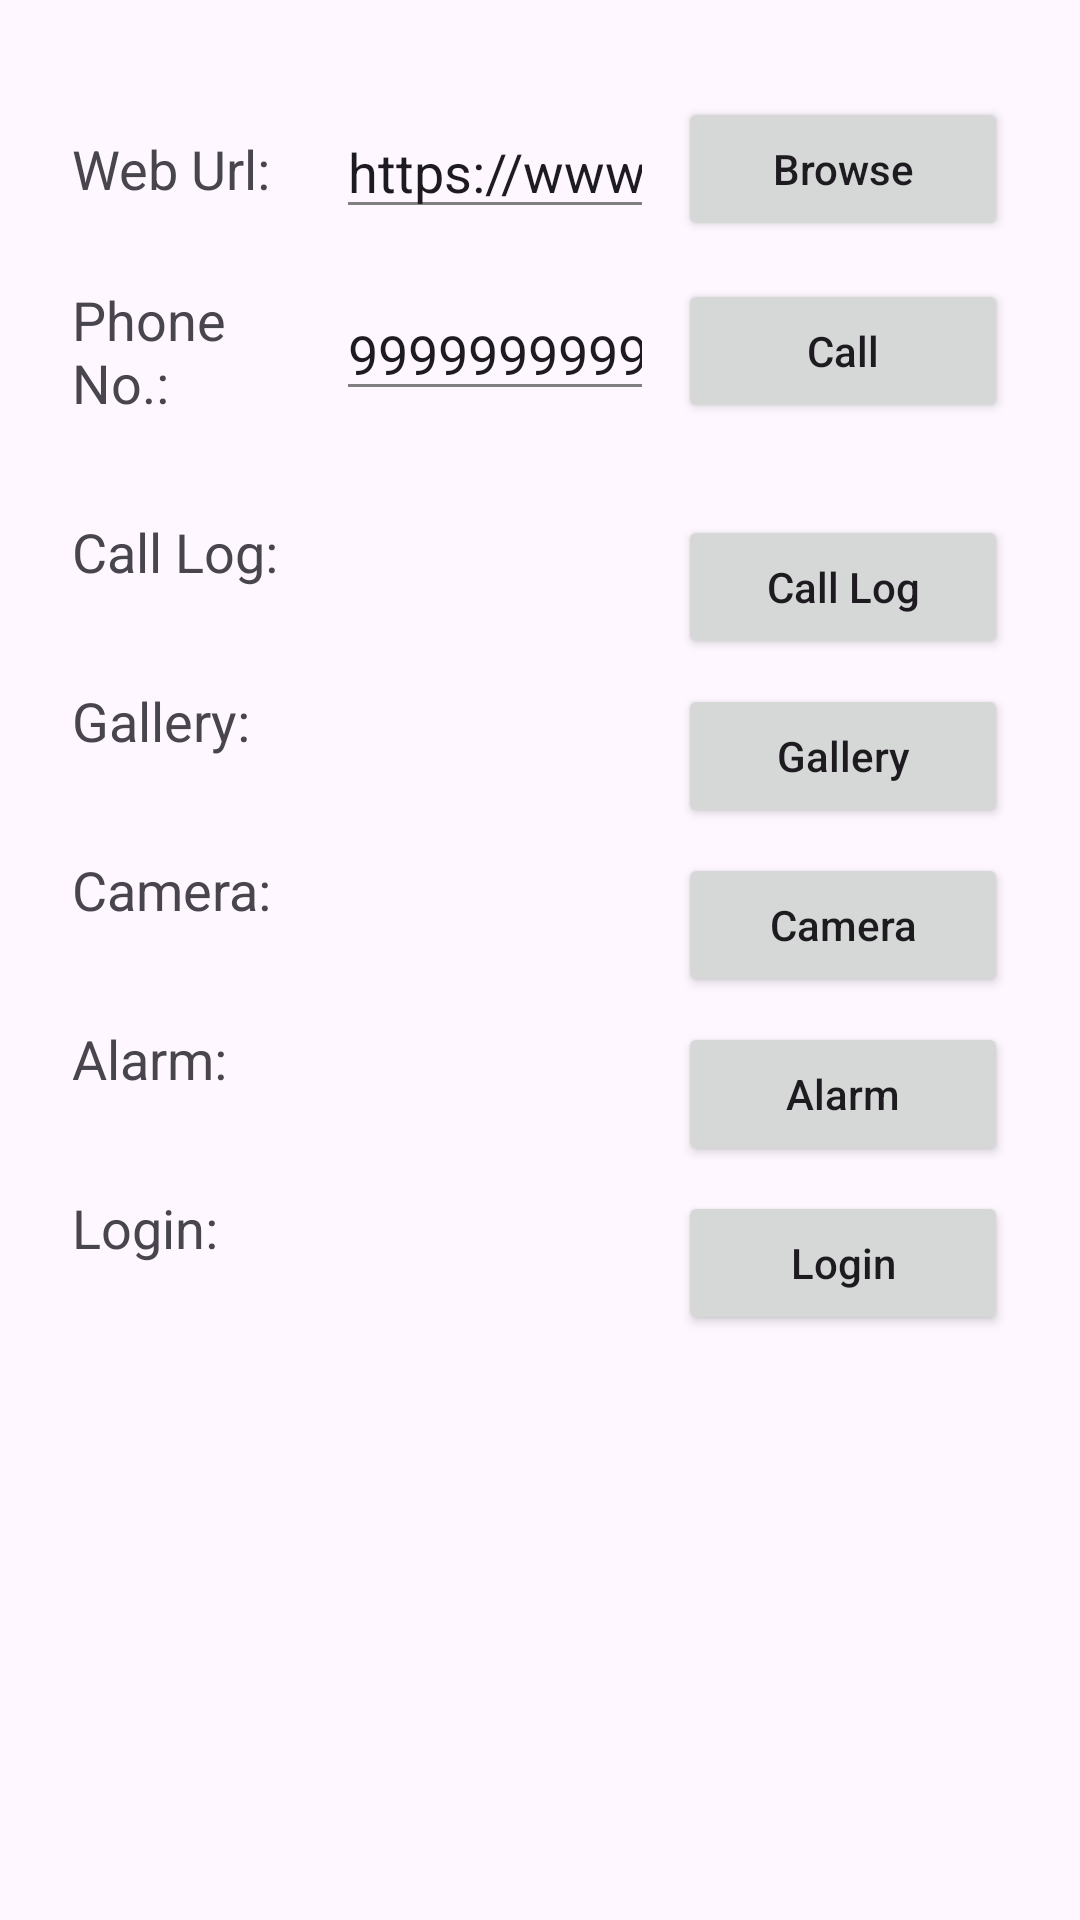

Write the Android layout XML for this screen, with the resource values it uses.
<!-- AndroidManifest.xml: application theme Theme._24012011197_MAD_practical3 -->
<!-- res/layout/activity_main.xml -->
<?xml version="1.0" encoding="utf-8"?>
<androidx.constraintlayout.widget.ConstraintLayout
    xmlns:android="http://schemas.android.com/apk/res/android"
    xmlns:app="http://schemas.android.com/apk/res-auto"
    android:id="@+id/main"
    android:layout_width="match_parent"
    android:layout_height="match_parent"
    android:paddingStart="24dp"
    android:paddingEnd="24dp"
    android:paddingTop="20dp"
    android:paddingBottom="20dp">

    <TextView
        android:id="@+id/txtWeb"
        android:layout_width="80dp"
        android:layout_height="wrap_content"
        android:text="Web Url:"
        android:textSize="18sp"
        app:layout_constraintTop_toTopOf="parent"
        app:layout_constraintStart_toStartOf="parent"
        android:layout_marginTop="24dp"/>

    <EditText
        android:id="@+id/edtWeb"
        android:layout_width="0dp"
        android:layout_height="40dp"
        android:ems="10"
        android:inputType="textUri"
        android:text="https://www.google.com"
        android:backgroundTint="#808080"
        android:layout_marginStart="8dp"
        android:layout_marginEnd="8dp"
        app:layout_constraintStart_toEndOf="@id/txtWeb"
        app:layout_constraintEnd_toStartOf="@id/btn_browse"
        app:layout_constraintTop_toTopOf="@id/txtWeb"
        app:layout_constraintBottom_toBottomOf="@id/txtWeb"/>

    <Button
        android:id="@+id/btn_browse"
        android:layout_width="110dp"
        android:layout_height="48dp"
        android:text="Browse"
        android:textAllCaps="false"
        app:layout_constraintEnd_toEndOf="parent"
        app:layout_constraintTop_toTopOf="@id/txtWeb"
        app:layout_constraintBottom_toBottomOf="@id/txtWeb"/>

    <TextView
        android:id="@+id/txtPhone"
        android:layout_width="80dp"
        android:layout_height="wrap_content"
        android:text="Phone No.:"
        android:textSize="18sp"
        android:layout_marginTop="26dp"
        app:layout_constraintStart_toStartOf="parent"
        app:layout_constraintTop_toBottomOf="@id/txtWeb"/>

    <EditText
        android:id="@+id/edtPhone"
        android:layout_width="0dp"
        android:layout_height="40dp"
        android:ems="10"
        android:inputType="phone"
        android:text="9999999999"
        android:backgroundTint="#808080"
        android:layout_marginStart="8dp"
        android:layout_marginEnd="8dp"
        app:layout_constraintStart_toEndOf="@id/txtPhone"
        app:layout_constraintEnd_toStartOf="@id/btnCall"
        app:layout_constraintTop_toTopOf="@id/txtPhone"
        app:layout_constraintBottom_toBottomOf="@id/txtPhone"/>

    <Button
        android:id="@+id/btnCall"
        android:layout_width="110dp"
        android:layout_height="48dp"
        android:text="Call"
        android:textAllCaps="false"
        app:layout_constraintEnd_toEndOf="parent"
        app:layout_constraintTop_toTopOf="@id/txtPhone"
        app:layout_constraintBottom_toBottomOf="@id/txtPhone"/>

    <TextView
        android:id="@+id/txtCallLog"
        android:layout_width="wrap_content"
        android:layout_height="wrap_content"
        android:text="Call Log:"
        android:textSize="18sp"
        android:layout_marginTop="32dp"
        app:layout_constraintStart_toStartOf="parent"
        app:layout_constraintTop_toBottomOf="@id/txtPhone"/>

    <Button
        android:id="@+id/btnCallLog"
        android:layout_width="110dp"
        android:layout_height="48dp"
        android:text="Call Log"
        android:textAllCaps="false"
        app:layout_constraintEnd_toEndOf="parent"
        app:layout_constraintTop_toTopOf="@id/txtCallLog"/>

    <TextView
        android:id="@+id/txtGallery"
        android:layout_width="wrap_content"
        android:layout_height="wrap_content"
        android:text="Gallery:"
        android:textSize="18sp"
        android:layout_marginTop="32dp"
        app:layout_constraintStart_toStartOf="parent"
        app:layout_constraintTop_toBottomOf="@id/txtCallLog"/>

    <Button
        android:id="@+id/btnGallery"
        android:layout_width="110dp"
        android:layout_height="48dp"
        android:text="Gallery"
        android:textAllCaps="false"
        app:layout_constraintEnd_toEndOf="parent"
        app:layout_constraintTop_toTopOf="@id/txtGallery"/>

    <TextView
        android:id="@+id/txtCamera"
        android:layout_width="wrap_content"
        android:layout_height="wrap_content"
        android:text="Camera:"
        android:textSize="18sp"
        android:layout_marginTop="32dp"
        app:layout_constraintStart_toStartOf="parent"
        app:layout_constraintTop_toBottomOf="@id/txtGallery"/>

    <Button
        android:id="@+id/btnCamera"
        android:layout_width="110dp"
        android:layout_height="48dp"
        android:text="Camera"
        android:textAllCaps="false"
        app:layout_constraintEnd_toEndOf="parent"
        app:layout_constraintTop_toTopOf="@id/txtCamera"/>

    <TextView
        android:id="@+id/txtAlarm"
        android:layout_width="wrap_content"
        android:layout_height="wrap_content"
        android:text="Alarm:"
        android:textSize="18sp"
        android:layout_marginTop="32dp"
        app:layout_constraintStart_toStartOf="parent"
        app:layout_constraintTop_toBottomOf="@id/txtCamera"/>

    <Button
        android:id="@+id/btnAlarm"
        android:layout_width="110dp"
        android:layout_height="48dp"
        android:text="Alarm"
        android:textAllCaps="false"
        app:layout_constraintEnd_toEndOf="parent"
        app:layout_constraintTop_toTopOf="@id/txtAlarm"/>

    <TextView
        android:id="@+id/txtLogin"
        android:layout_width="wrap_content"
        android:layout_height="wrap_content"
        android:text="Login:"
        android:textSize="18sp"
        android:layout_marginTop="32dp"
        app:layout_constraintStart_toStartOf="parent"
        app:layout_constraintTop_toBottomOf="@id/txtAlarm"/>

    <Button
        android:id="@+id/btnLogin"
        android:layout_width="110dp"
        android:layout_height="48dp"
        android:text="Login"
        android:textAllCaps="false"
        app:layout_constraintEnd_toEndOf="parent"
        app:layout_constraintTop_toTopOf="@id/txtLogin"/>

</androidx.constraintlayout.widget.ConstraintLayout>
<!-- resources referenced by this layout -->
<resources>
  <style name="Theme._24012011197_MAD_practical3" parent="Base.Theme._24012011197_MAD_practical3" />
  <style name="Base.Theme._24012011197_MAD_practical3" parent="Theme.Material3.DayNight.NoActionBar">
          
          
      </style>
</resources>
